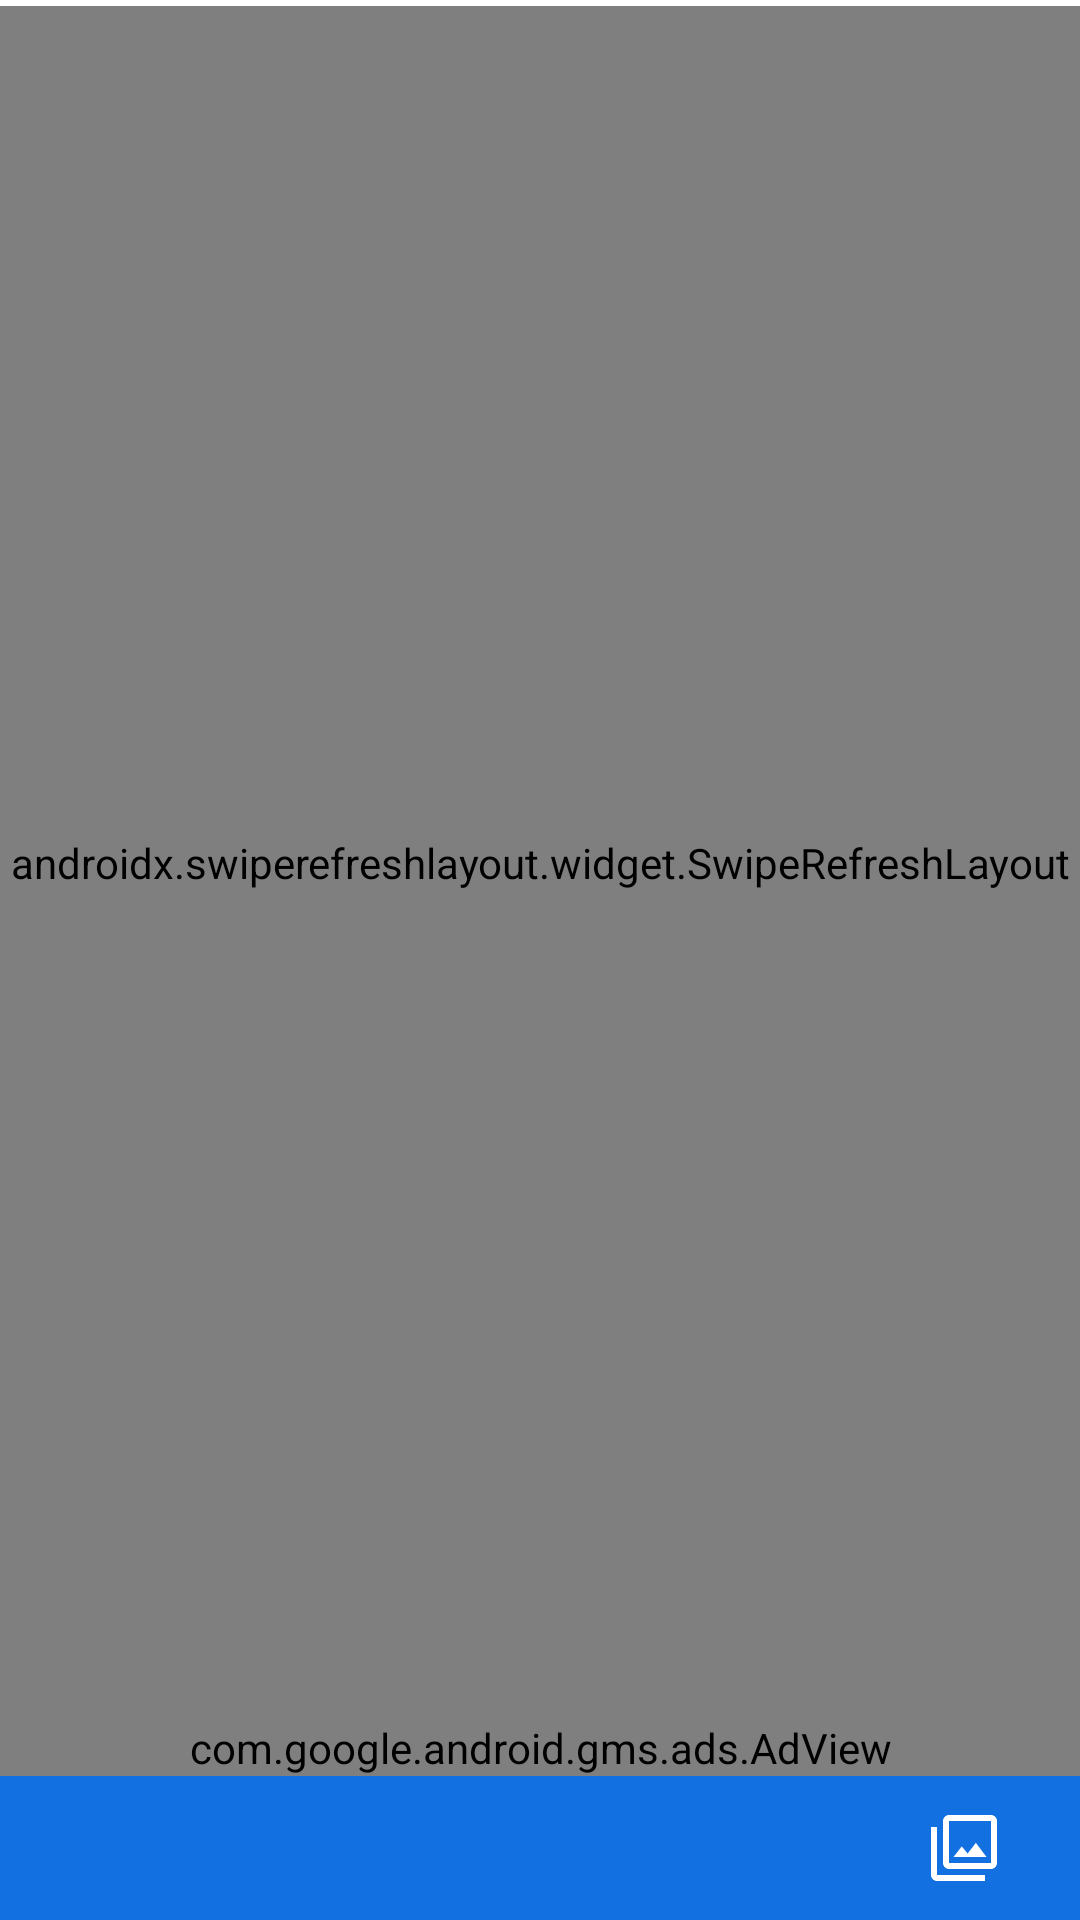

Write the Android layout XML for this screen, with the resource values it uses.
<!-- AndroidManifest.xml: application theme Theme.GOZ -->
<!-- res/layout/activity_result_search.xml -->
<?xml version="1.0" encoding="utf-8"?>
<androidx.constraintlayout.widget.ConstraintLayout xmlns:android="http://schemas.android.com/apk/res/android"
    xmlns:app="http://schemas.android.com/apk/res-auto"
    xmlns:tools="http://schemas.android.com/tools"
    android:layout_width="match_parent"
    android:layout_height="match_parent"
    tools:context=".ResultSearchActivity">

    <LinearLayout
        android:layout_width="match_parent"
        android:layout_height="match_parent"
        android:orientation="vertical"
        android:paddingTop="2dp">

        <TextView
            android:id="@+id/textView2"
            android:layout_width="match_parent"
            android:layout_height="wrap_content"
            android:textAlignment="center"
            android:textSize="34sp"
            android:visibility="gone" />

        <TextView
            android:id="@+id/textView3"
            android:layout_width="match_parent"
            android:layout_height="wrap_content"
            android:textAlignment="center"
            android:textSize="20sp"
            android:visibility="gone" />

        <androidx.swiperefreshlayout.widget.SwipeRefreshLayout
            android:id="@+id/swipeRefreshLayout"
            android:layout_width="match_parent"
            android:layout_height="match_parent"
            android:layout_weight="1">

            <ListView
                android:id="@+id/lisView"
                android:layout_width="match_parent"
                android:layout_height="match_parent"
                android:divider="#00000000" />

        </androidx.swiperefreshlayout.widget.SwipeRefreshLayout>

        <com.google.android.gms.ads.AdView
                                 xmlns:ads="http://schemas.android.com/apk/res-auto"
                                 android:id="@+id/adView"
                                 android:layout_width="match_parent"
                                 android:layout_height="wrap_content"
                                 android:layout_alignParentBottom="true"
                                 android:layout_centerHorizontal="true"
                                 ads:adSize="BANNER"
                                 ads:adUnitId="ca-app-pub-6491483931480160/7325196024">
                             </com.google.android.gms.ads.AdView>


        


        <LinearLayout
            android:layout_width="match_parent"
            android:layout_height="wrap_content"
            android:background="@color/purple_200"
            android:gravity="center"
            android:orientation="horizontal">


            <Button
                android:id="@+id/button3"
                style="@style/aButton"
                android:layout_width="wrap_content"
                android:layout_height="wrap_content"
                android:layout_weight="1"
                android:textColor="@color/white" />

            <Button
                android:id="@+id/button4"
                style="@style/aButton"
                android:layout_width="wrap_content"
                android:layout_height="wrap_content"
                android:textColor="@color/white" />

            <ImageButton
                android:id="@+id/settings_btn"
                android:layout_width="wrap_content"
                android:layout_height="wrap_content"
                android:layout_weight="1"
                android:background="@color/purple_500"
                app:srcCompat="@drawable/settings_btn" />

            <ImageButton
                android:id="@+id/img_activity"
                android:layout_width="wrap_content"
                android:layout_height="wrap_content"
                android:layout_weight="1"
                android:background="@color/purple_500"
                app:srcCompat="@drawable/img_actvity_btn" />
        </LinearLayout>
    </LinearLayout>
</androidx.constraintlayout.widget.ConstraintLayout>
<!-- resources referenced by this layout -->
<resources>
  <color name="purple_200">#1370E1</color>
  <color name="purple_500">#1370E1</color>
  <color name="white">#FFFFFFFF</color>
  <!-- drawable img_actvity_btn (drawable) -->
  <?xml version="1.0" encoding="utf-8"?>
  <selector xmlns:android="http://schemas.android.com/apk/res/android">
      <item android:state_pressed="true" android:drawable="@drawable/right_white_pressed"/>
      <item android:state_focused="true" android:drawable="@drawable/right_white"/>
      <item android:drawable="@drawable/right"/>
  </selector>
  <style name="aButton" parent="@android:style/Widget.Button">
          <item name="android:background">@drawable/abutton</item>
      </style>
  <style name="Theme.GOZ" parent="Theme.MaterialComponents.DayNight.DarkActionBar">
          
          <item name="colorPrimary">@color/purple_500</item>
          <item name="colorPrimaryVariant">@color/purple_700</item>
          <item name="colorOnPrimary">@color/white</item>
          
          <item name="colorSecondary">@color/teal_200</item>
          <item name="colorSecondaryVariant">@color/teal_700</item>
          <item name="colorOnSecondary">@color/black</item>
          
          <item name="android:statusBarColor" tools:targetApi="l">?attr/colorPrimaryVariant</item>
          
      </style>
  <!-- drawable right_white_pressed (drawable) -->
  <vector android:height="24dp" android:tint="#2863BA"
      android:viewportHeight="24" android:viewportWidth="24"
      android:width="24dp" xmlns:android="http://schemas.android.com/apk/res/android">
      <path android:fillColor="@android:color/white" android:pathData="M15.96,10.29l-2.75,3.54 -1.96,-2.36L8.5,15h11l-3.54,-4.71zM3,5L1,5v16c0,1.1 0.9,2 2,2h16v-2L3,21L3,5zM21,1L7,1c-1.1,0 -2,0.9 -2,2v14c0,1.1 0.9,2 2,2h14c1.1,0 2,-0.9 2,-2L23,3c0,-1.1 -0.9,-2 -2,-2zM21,17L7,17L7,3h14v14z"/>
  </vector>
  <!-- drawable right_white (drawable) -->
  <vector android:height="24dp" android:tint="#4983C8"
      android:viewportHeight="24" android:viewportWidth="24"
      android:width="24dp" xmlns:android="http://schemas.android.com/apk/res/android">
      <path android:fillColor="@android:color/white" android:pathData="M15.96,10.29l-2.75,3.54 -1.96,-2.36L8.5,15h11l-3.54,-4.71zM3,5L1,5v16c0,1.1 0.9,2 2,2h16v-2L3,21L3,5zM21,1L7,1c-1.1,0 -2,0.9 -2,2v14c0,1.1 0.9,2 2,2h14c1.1,0 2,-0.9 2,-2L23,3c0,-1.1 -0.9,-2 -2,-2zM21,17L7,17L7,3h14v14z"/>
  </vector>
  <!-- drawable right (drawable) -->
  <vector android:height="24dp" android:tint="#ffffff"
      android:viewportHeight="24" android:viewportWidth="24"
      android:width="24dp" xmlns:android="http://schemas.android.com/apk/res/android">
      <path android:fillColor="@android:color/white" android:pathData="M15.96,10.29l-2.75,3.54 -1.96,-2.36L8.5,15h11l-3.54,-4.71zM3,5L1,5v16c0,1.1 0.9,2 2,2h16v-2L3,21L3,5zM21,1L7,1c-1.1,0 -2,0.9 -2,2v14c0,1.1 0.9,2 2,2h14c1.1,0 2,-0.9 2,-2L23,3c0,-1.1 -0.9,-2 -2,-2zM21,17L7,17L7,3h14v14z"/>
  </vector>
  <color name="purple_700">#1370E1</color>
  <color name="teal_200">#FBFBFB</color>
  <color name="teal_700">#1370E1</color>
  <color name="black">#FF000000</color>
</resources>
